Run: headless pygame with SDL's dummy video driver; simulated clock (each Clock.tick advances the game by its frame time, no real sleeping); random seed 0; keys injected as events and as key.get_pressed() state; no mouse input.
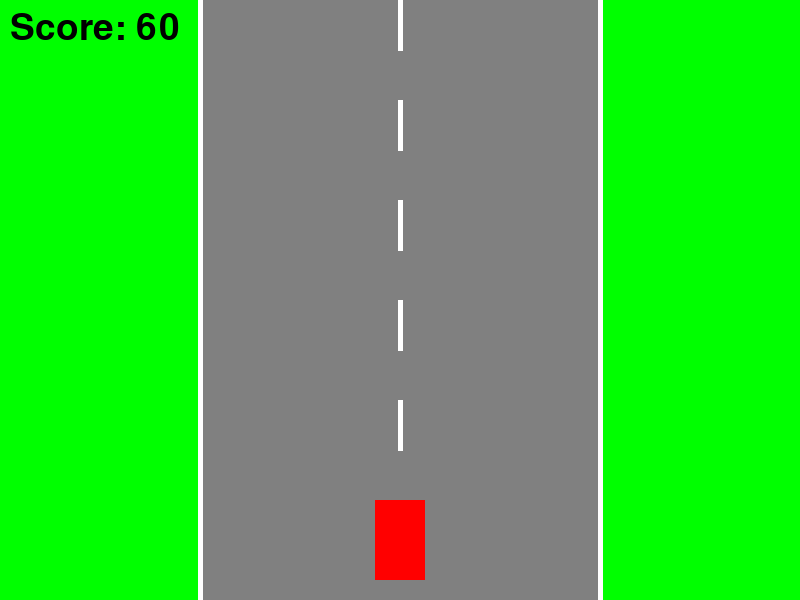
Frame 1 of 4 · flips 1–60 · no input
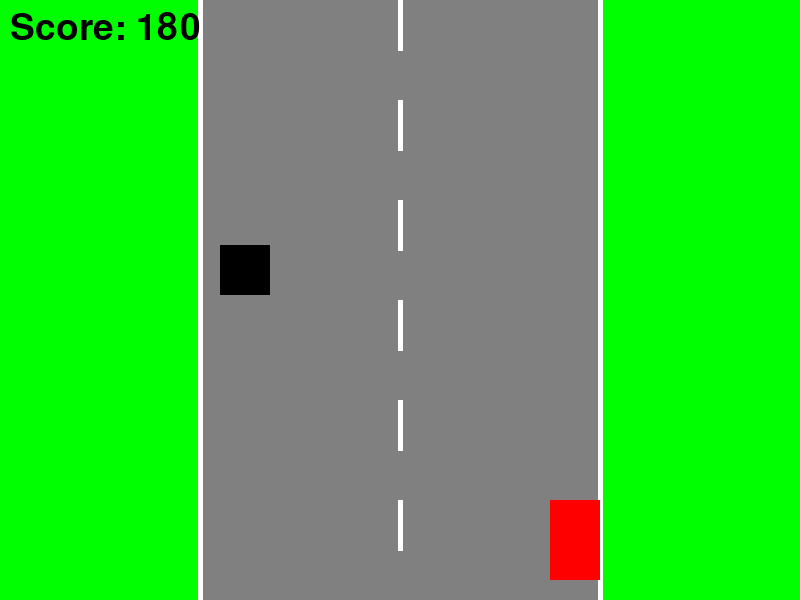
Frame 2 of 4 · flips 61–180 · tapped SPACE, RETURN · held RIGHT (→), D
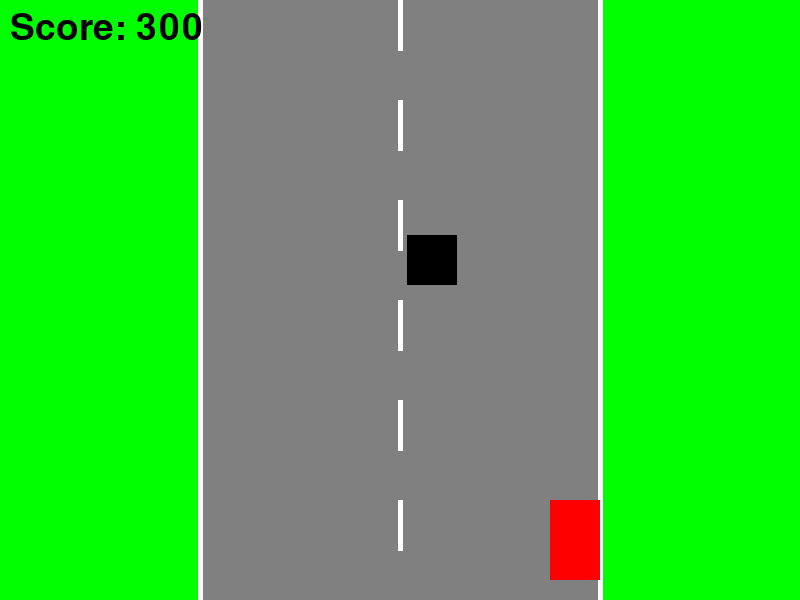
Frame 3 of 4 · flips 181–300 · held DOWN (↓), S
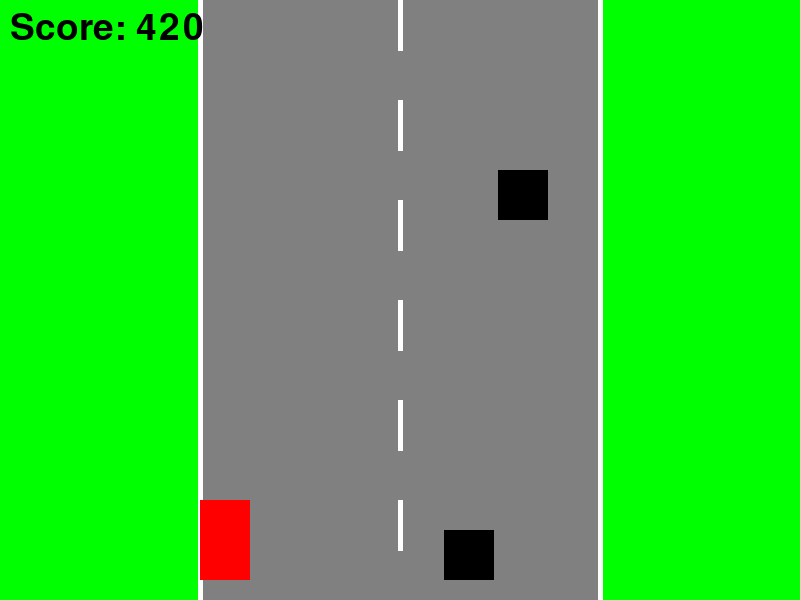
Frame 4 of 4 · flips 301–420 · held LEFT (←), A, UP (↑), W

The pygame program that drew these frames:

import pygame
import random

# Initialize Pygame
pygame.init()

# Screen dimensions
SCREEN_WIDTH = 800
SCREEN_HEIGHT = 600
SCREEN = pygame.display.set_mode((SCREEN_WIDTH, SCREEN_HEIGHT))
pygame.display.set_caption("Racing Game")

# Colors
WHITE = (255, 255, 255)
BLACK = (0, 0, 0)
RED = (255, 0, 0)
GREEN = (0, 255, 0)
GRAY = (128, 128, 128)

# Game variables
clock = pygame.time.Clock()
font = pygame.font.SysFont(None, 55)

class Car(pygame.sprite.Sprite):
    def __init__(self):
        super().__init__()
        self.image = pygame.Surface((50, 80))
        self.image.fill(RED)
        self.rect = self.image.get_rect()
        self.rect.centerx = SCREEN_WIDTH // 2
        self.rect.bottom = SCREEN_HEIGHT - 20
        self.speed = 5

    def update(self):
        keys = pygame.key.get_pressed()
        if keys[pygame.K_LEFT] and self.rect.left > 200:
            self.rect.x -= self.speed
        if keys[pygame.K_RIGHT] and self.rect.right < SCREEN_WIDTH - 200:
            self.rect.x += self.speed

class Obstacle(pygame.sprite.Sprite):
    def __init__(self):
        super().__init__()
        self.image = pygame.Surface((50, 50))
        self.image.fill(BLACK)
        self.rect = self.image.get_rect()
        self.rect.x = random.randint(200, SCREEN_WIDTH - 250)
        self.rect.y = -50
        self.speed = random.randint(3, 7)

    def update(self):
        self.rect.y += self.speed
        if self.rect.top > SCREEN_HEIGHT:
            self.kill()

def draw_road():
    # Road background
    pygame.draw.rect(SCREEN, GRAY, (200, 0, SCREEN_WIDTH - 400, SCREEN_HEIGHT))
    
    # Road borders
    pygame.draw.line(SCREEN, WHITE, (200, 0), (200, SCREEN_HEIGHT), 5)
    pygame.draw.line(SCREEN, WHITE, (SCREEN_WIDTH - 200, 0), (SCREEN_WIDTH - 200, SCREEN_HEIGHT), 5)
    
    # Road center line
    for y in range(0, SCREEN_HEIGHT, 100):
        pygame.draw.line(SCREEN, WHITE, (SCREEN_WIDTH // 2, y), (SCREEN_WIDTH // 2, y + 50), 5)

def main():
    # Sprite groups
    all_sprites = pygame.sprite.Group()
    obstacles = pygame.sprite.Group()
    player = Car()
    all_sprites.add(player)

    # Game variables
    score = 0
    spawn_timer = 0
    running = True

    while running:
        # Event handling
        for event in pygame.event.get():
            if event.type == pygame.QUIT:
                running = False

        # Spawn obstacles
        spawn_timer += 1
        if spawn_timer > 60:  # Adjust for difficulty
            obstacle = Obstacle()
            all_sprites.add(obstacle)
            obstacles.add(obstacle)
            spawn_timer = 0

        # Update
        all_sprites.update()

        # Collision detection
        hits = pygame.sprite.spritecollide(player, obstacles, False)
        if hits:
            running = False

        # Increment score
        score += 1

        # Draw
        SCREEN.fill(GREEN)  # Background color
        draw_road()
        all_sprites.draw(SCREEN)

        # Draw score
        score_text = font.render(f"Score: {score}", True, BLACK)
        SCREEN.blit(score_text, (10, 10))

        # Refresh display
        pygame.display.flip()
        clock.tick(60)  # 60 FPS

    # Game over screen
    SCREEN.fill(BLACK)
    game_over_text = font.render(f"Game Over! Score: {score}", True, WHITE)
    text_rect = game_over_text.get_rect(center=(SCREEN_WIDTH//2, SCREEN_HEIGHT//2))
    SCREEN.blit(game_over_text, text_rect)
    pygame.display.flip()

    # Wait before closing
    pygame.time.wait(2000)
    pygame.quit()

if __name__ == "__main__":
    main()
